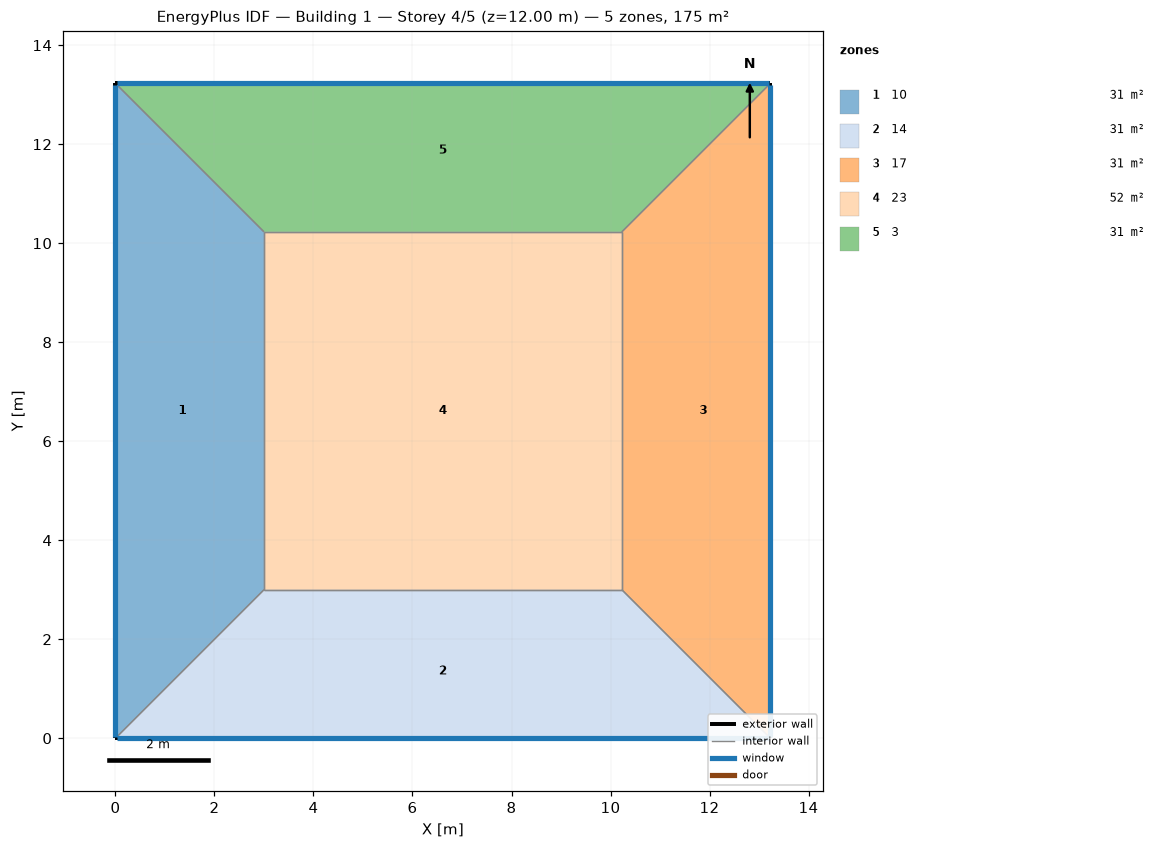
=== STOREY PLAN SPEC (per zone: floor XY polygon, exterior-wall plan segments, windows/doors) ===
zone 1: 10  (30.7 m²)
  floor: (0.00, 0.00) (0.00, 13.23) (3.00, 10.23) (3.00, 3.00)
  exterior wall: (0.00, 13.23) – (0.00, 0.00)  [13.2 m]
    window: (0.00, 13.20) – (0.00, 0.03)  [6.3 m²]
  interior walls: 3
zone 2: 14  (30.7 m²)
  floor: (13.23, 0.00) (0.00, 0.00) (3.00, 3.00) (10.23, 3.00)
  exterior wall: (0.00, 0.00) – (13.23, 0.00)  [13.2 m]
    window: (0.03, 0.00) – (13.20, 0.00)  [6.3 m²]
  interior walls: 3
zone 3: 17  (30.7 m²)
  floor: (13.23, 13.23) (13.23, 0.00) (10.23, 3.00) (10.23, 10.23)
  exterior wall: (13.23, 0.00) – (13.23, 13.23)  [13.2 m]
    window: (13.23, 0.03) – (13.23, 13.20)  [6.3 m²]
  interior walls: 3
zone 4: 23  (52.3 m²)
  floor: (3.00, 3.00) (3.00, 10.23) (10.23, 10.23) (10.23, 3.00)
  interior walls: 4
zone 5: 3  (30.7 m²)
  floor: (0.00, 13.23) (13.23, 13.23) (10.23, 10.23) (3.00, 10.23)
  exterior wall: (13.23, 13.23) – (0.00, 13.23)  [13.2 m]
    window: (13.20, 13.23) – (0.03, 13.23)  [6.3 m²]
  interior walls: 3

=== DERIVED (storey summary) ===
Building: Building 1
Storey: 4 of 5  (floor level z = 12.00 m)
Storey gross floor area: 175.0 m²
Zones on this storey: 5
  - 10: floor 30.7 m²; exterior wall 13.2 m (52.9 m²); 1 window(s) 6.3 m²; WWR 12.0%
  - 14: floor 30.7 m²; exterior wall 13.2 m (52.9 m²); 1 window(s) 6.3 m²; WWR 12.0%
  - 17: floor 30.7 m²; exterior wall 13.2 m (52.9 m²); 1 window(s) 6.3 m²; WWR 12.0%
  - 23: floor 52.3 m²
  - 3: floor 30.7 m²; exterior wall 13.2 m (52.9 m²); 1 window(s) 6.3 m²; WWR 12.0%
Zone adjacency (shared interzone walls):
  - 10 ↔ 14
  - 10 ↔ 23
  - 10 ↔ 3
  - 14 ↔ 17
  - 14 ↔ 23
  - 17 ↔ 23
  - 17 ↔ 3
  - 23 ↔ 3